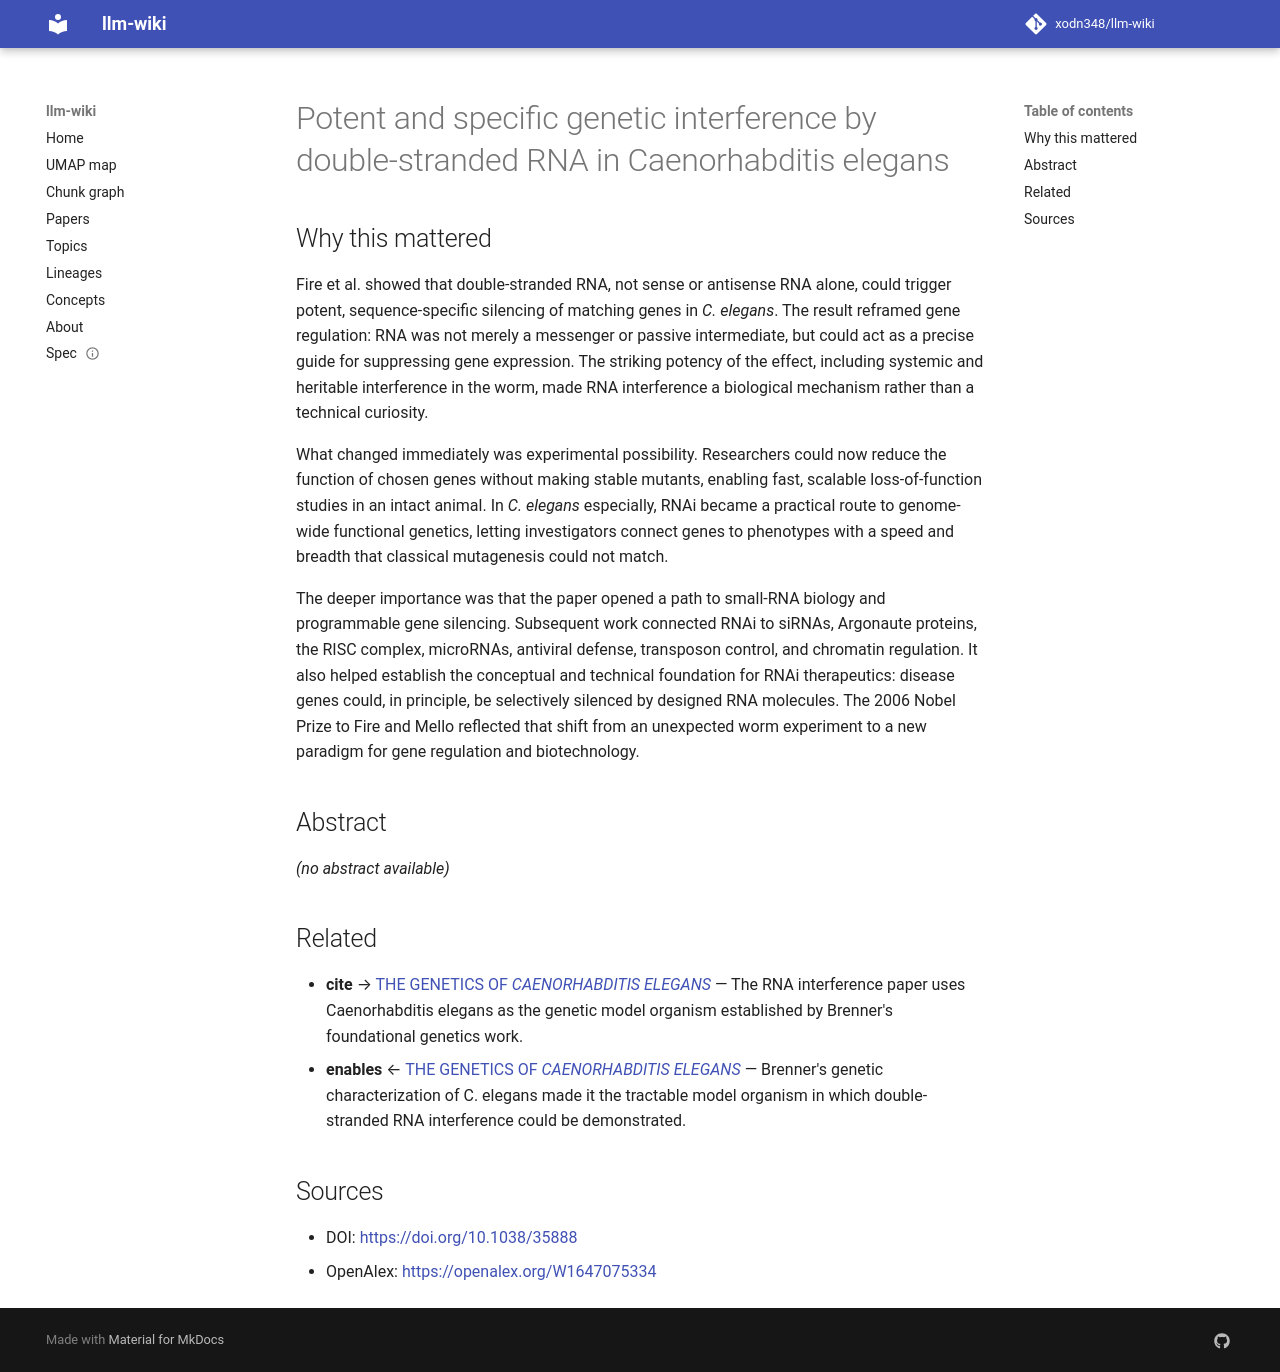

repository: xodn348/llm-wiki · page: paper/10_1038_35888/index.html · generator: mkdocs

---
title: Potent and specific genetic interference by double-stranded RNA in Caenorhabditis
  elegans
doi: 10.1038/35888
openalex_id: https://openalex.org/W1647075334
year: 1998
venue: Nature
authors: Andrew Fire, Siqun Xu, Mary K. Montgomery, Steven A. Kostas, Samuel E. Driver,
  Craig C. Mello
citations: 15240
fleming_tier: true
concepts:
- RNA interference
- RNA
- Caenorhabditis elegans
- Biology
- DNA-directed RNA interference
- Endogeny
- Messenger RNA
- Cell biology
- RNA silencing
- Interference (communication)
---

# Potent and specific genetic interference by double-stranded RNA in Caenorhabditis elegans

## Why this mattered

Fire et al. showed that double-stranded RNA, not sense or antisense RNA alone, could trigger potent, sequence-specific silencing of matching genes in *C. elegans*. The result reframed gene regulation: RNA was not merely a messenger or passive intermediate, but could act as a precise guide for suppressing gene expression. The striking potency of the effect, including systemic and heritable interference in the worm, made RNA interference a biological mechanism rather than a technical curiosity.

What changed immediately was experimental possibility. Researchers could now reduce the function of chosen genes without making stable mutants, enabling fast, scalable loss-of-function studies in an intact animal. In *C. elegans* especially, RNAi became a practical route to genome-wide functional genetics, letting investigators connect genes to phenotypes with a speed and breadth that classical mutagenesis could not match.

The deeper importance was that the paper opened a path to small-RNA biology and programmable gene silencing. Subsequent work connected RNAi to siRNAs, Argonaute proteins, the RISC complex, microRNAs, antiviral defense, transposon control, and chromatin regulation. It also helped establish the conceptual and technical foundation for RNAi therapeutics: disease genes could, in principle, be selectively silenced by designed RNA molecules. The 2006 Nobel Prize to Fire and Mello reflected that shift from an unexpected worm experiment to a new paradigm for gene regulation and biotechnology.

## Abstract

_(no abstract available)_


## Related

- **cite** → [THE GENETICS OF <i>CAENORHABDITIS ELEGANS</i>](10_1093_genetics_77_1_71.md) — The RNA interference paper uses Caenorhabditis elegans as the genetic model organism established by Brenner's foundational genetics work.
- **enables** ← [THE GENETICS OF <i>CAENORHABDITIS ELEGANS</i>](10_1093_genetics_77_1_71.md) — Brenner's genetic characterization of C. elegans made it the tractable model organism in which double-stranded RNA interference could be demonstrated.


## Sources

- DOI: [https://doi.org/10.1038/35888](https://doi.org/10.1038/35888)
- OpenAlex: [https://openalex.org/W1647075334](https://openalex.org/W1647075334)
